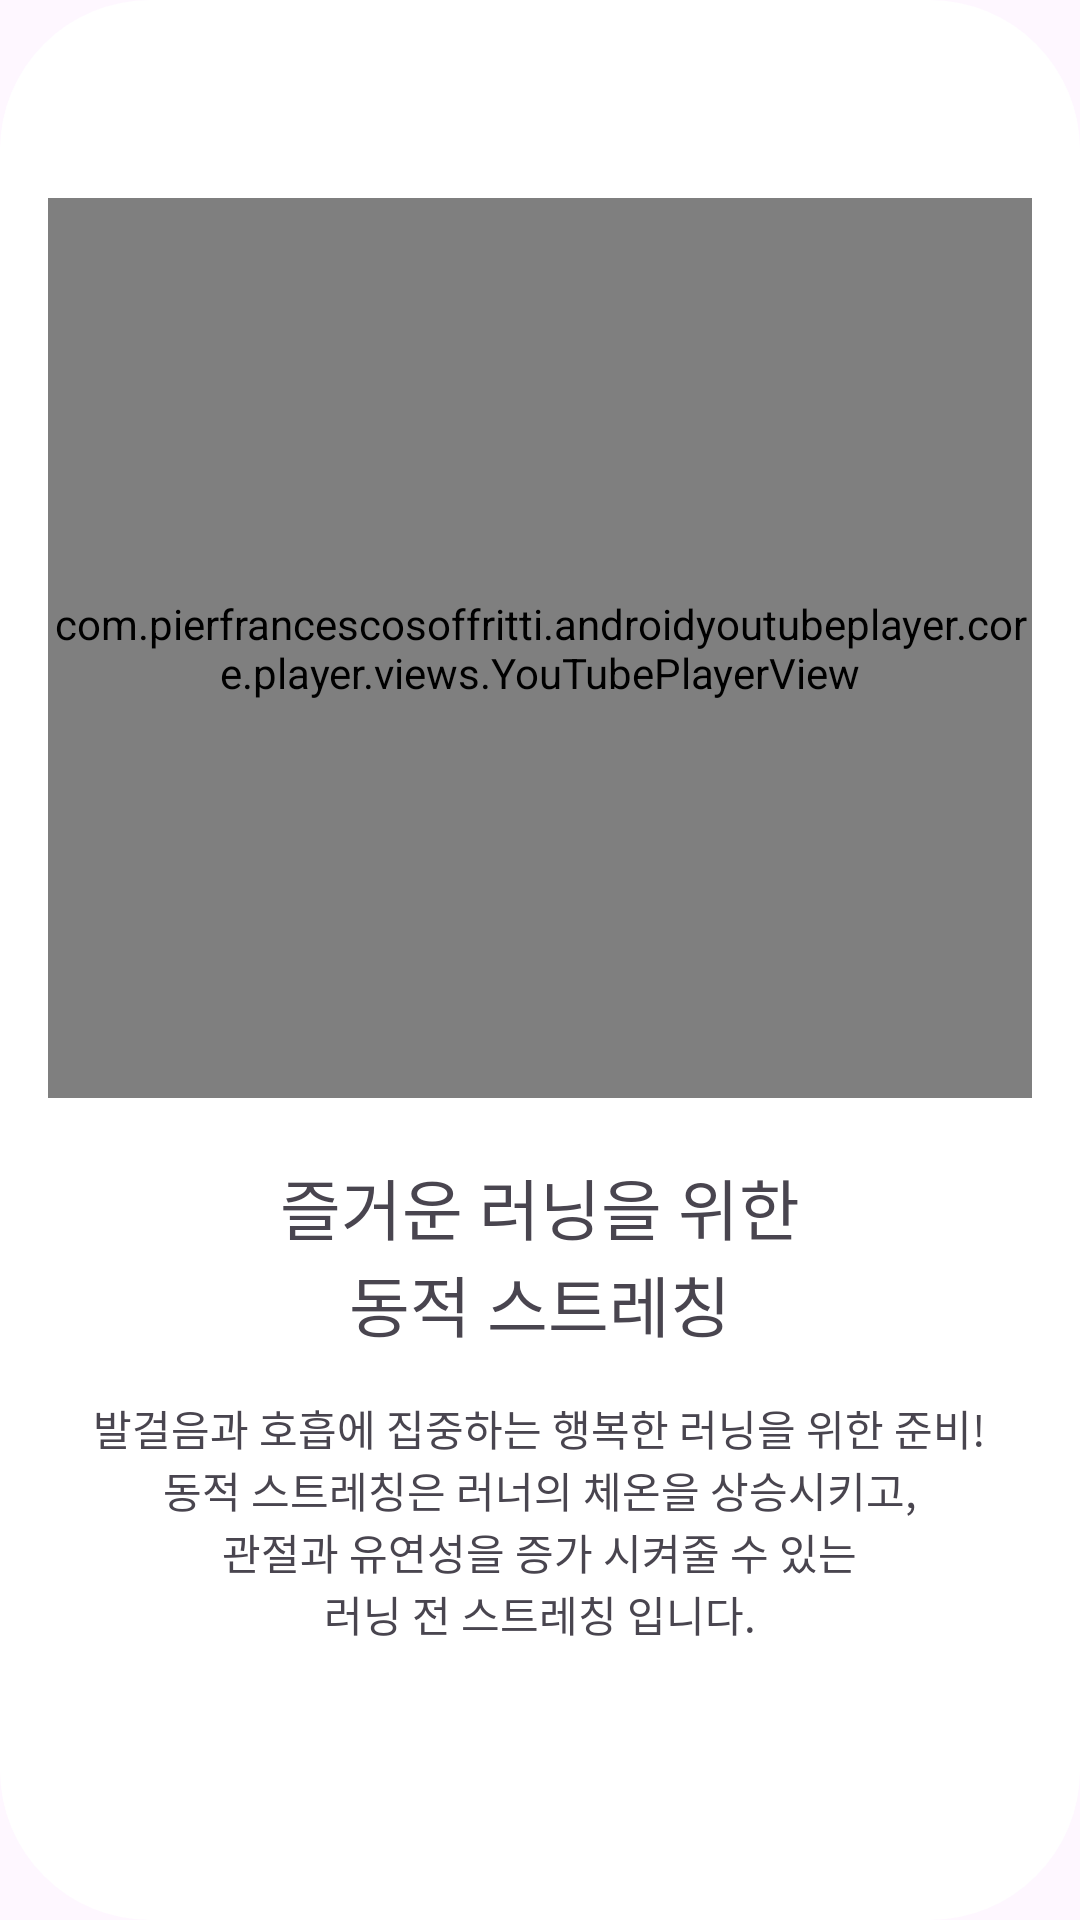

Produce the Android XML layout that renders to this screen, including the resource entries it uses.
<!-- AndroidManifest.xml: application theme Theme.Runwithus -->
<!-- res/layout/stretching_dialog.xml -->
<?xml version="1.0" encoding="utf-8"?>
<LinearLayout xmlns:android="http://schemas.android.com/apk/res/android"
    android:layout_width="match_parent"
    android:layout_height="wrap_content"
    xmlns:app="http://schemas.android.com/apk/res-auto"
    android:background="@drawable/event_dialog_background"
    android:orientation="vertical"
    android:padding="16dp">

    <LinearLayout
        android:layout_width="match_parent"
        android:layout_height="wrap_content"
        android:layout_marginTop="50dp">

        <com.pierfrancescosoffritti.androidyoutubeplayer.core.player.views.YouTubePlayerView
            android:id="@+id/video"
            android:layout_width="match_parent"
            android:layout_height="300dp"

            app:autoPlay="true"
            app:videoId="pv4oGyKmRd0" />
    </LinearLayout>

    <LinearLayout
        android:layout_width="match_parent"
        android:layout_height="match_parent"
        android:orientation="vertical"
        android:layout_marginTop="20dp">

        <TextView
            android:layout_width="wrap_content"
            android:layout_height="wrap_content"
            android:text="즐거운 러닝을 위한"
            android:layout_gravity="center"
            android:textSize="22dp" />
        <TextView
            android:layout_width="wrap_content"
            android:layout_height="wrap_content"
            android:text="동적 스트레칭"
            android:layout_gravity="center"
            android:textSize="22dp" />
        <TextView
            android:layout_width="wrap_content"
            android:layout_height="wrap_content"
            android:layout_marginTop="15dp"
            android:text="발걸음과 호흡에 집중하는 행복한 러닝을 위한 준비!"
            android:layout_gravity="center"
            android:textSize="14dp" />
        <TextView
            android:layout_width="wrap_content"
            android:layout_height="wrap_content"
            android:text="동적 스트레칭은 러너의 체온을 상승시키고,"
            android:layout_gravity="center"
            android:textSize="14dp" />
        <TextView
            android:layout_width="wrap_content"
            android:layout_height="wrap_content"
            android:text="관절과 유연성을 증가 시켜줄 수 있는"
            android:layout_gravity="center"
            android:textSize="14dp" />
        <TextView
            android:layout_width="wrap_content"
            android:layout_height="wrap_content"
            android:text="러닝 전 스트레칭 입니다."
            android:layout_gravity="center"
            android:textSize="14dp" />
    </LinearLayout>

    <LinearLayout
        android:layout_width="match_parent"
        android:layout_height="60dp"
        android:layout_marginTop="25dp"
        android:gravity="center">

        <androidx.cardview.widget.CardView
            android:id="@+id/btnClose"
            android:layout_width="50dp"
            android:layout_height="50dp"
            android:layout_gravity="center"
            android:src="@drawable/default_profile"
            app:cardCornerRadius="20dp" >

            <androidx.appcompat.widget.AppCompatImageView
                android:layout_width="wrap_content"
                android:layout_height="wrap_content"
                android:src="@drawable/close_icon" />
        </androidx.cardview.widget.CardView>
    </LinearLayout>

</LinearLayout>
<!-- resources referenced by this layout -->
<resources>
  <!-- drawable close_icon: png bitmap (drawable, 441 bytes) -->
  <!-- drawable default_profile: jpg bitmap (drawable, 9269 bytes) -->
  <!-- drawable event_dialog_background (drawable) -->
  <?xml version="1.0" encoding="utf-8"?>
  <selector xmlns:android="http://schemas.android.com/apk/res/android">
      <item>
          <shape>
              <solid android:color="#FFFFFF" /> 
              <corners android:radius="@dimen/dialog_corner_radius" /> 
          </shape>
      </item>
  </selector>
  <style name="Theme.Runwithus" parent="Base.Theme.Runwithus" />
  <dimen name="dialog_corner_radius">50dp</dimen>
  <style name="Base.Theme.Runwithus" parent="Theme.Material3.DayNight.NoActionBar">
          
          <item name="colorPrimary">#008f8c</item>
      </style>
</resources>
